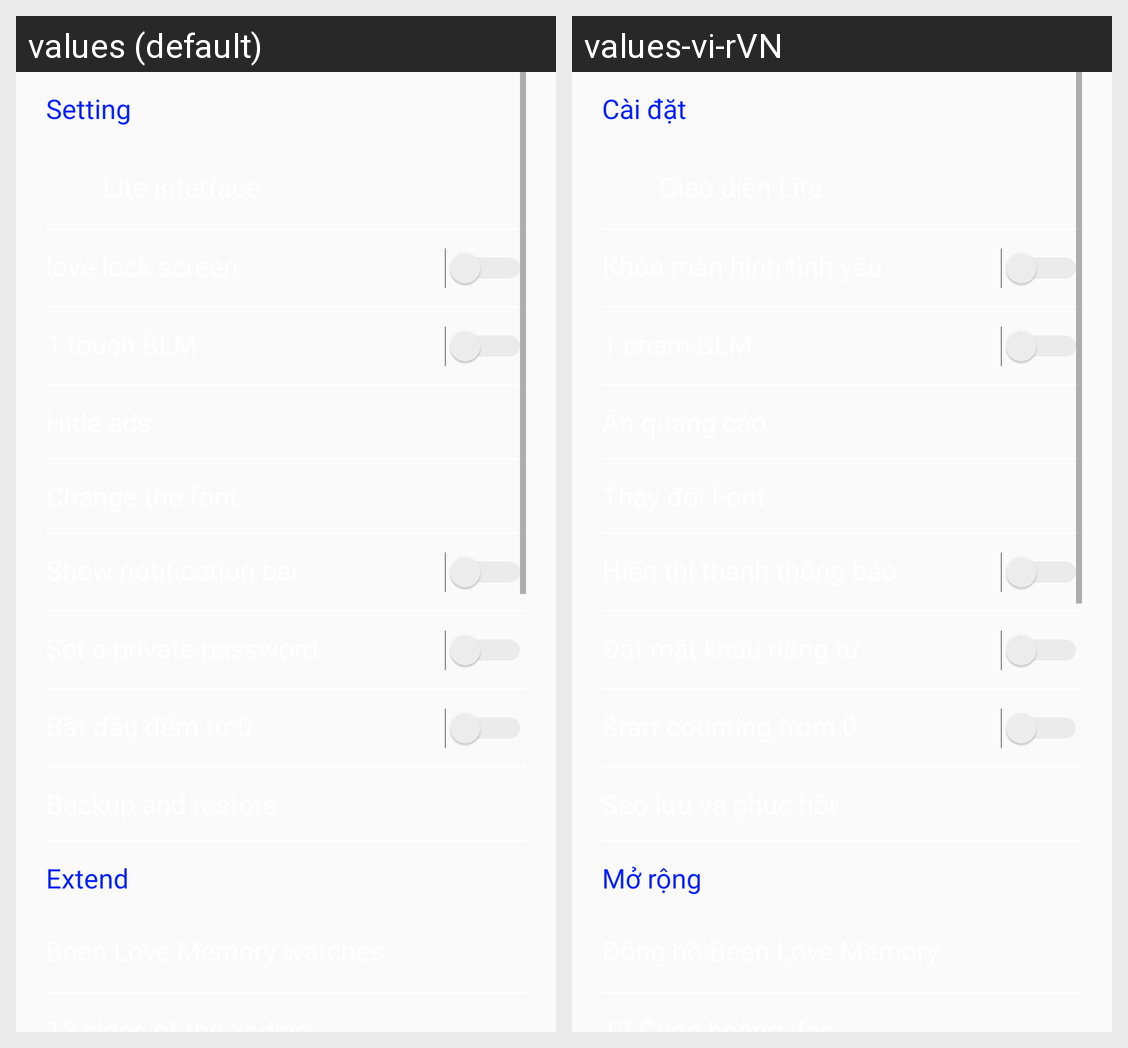

Strings drawn on this Android screen and how each of the app's shown locales translates them:
Android screen res/layout/fragment_setting.xml rendered under 2 locales, left to right: values (default), values-vi-rVN. Device: Nexus 5 (rendered at 1080×1920; each locale shown at half size, 540×960, under a caption strip naming it); theme AppTheme.
Strings drawn on this screen, with the default value and each locale's value (text and hints the layout hard-codes, and strings that could not be matched under every locale, appear in the picture but are not listed):

cd
  values: Setting
  values-vi-rVN: Cài đặt

lite
  values: Lite interface
  values-vi-rVN: Giao diện Lite

ads
  values: Hide ads
  values-vi-rVN: Ẩn quảng cáo

font
  values: Change the font
  values-vi-rVN: Thay đổi Font

morong
  values: Extend
  values-vi-rVN: Mở rộng
